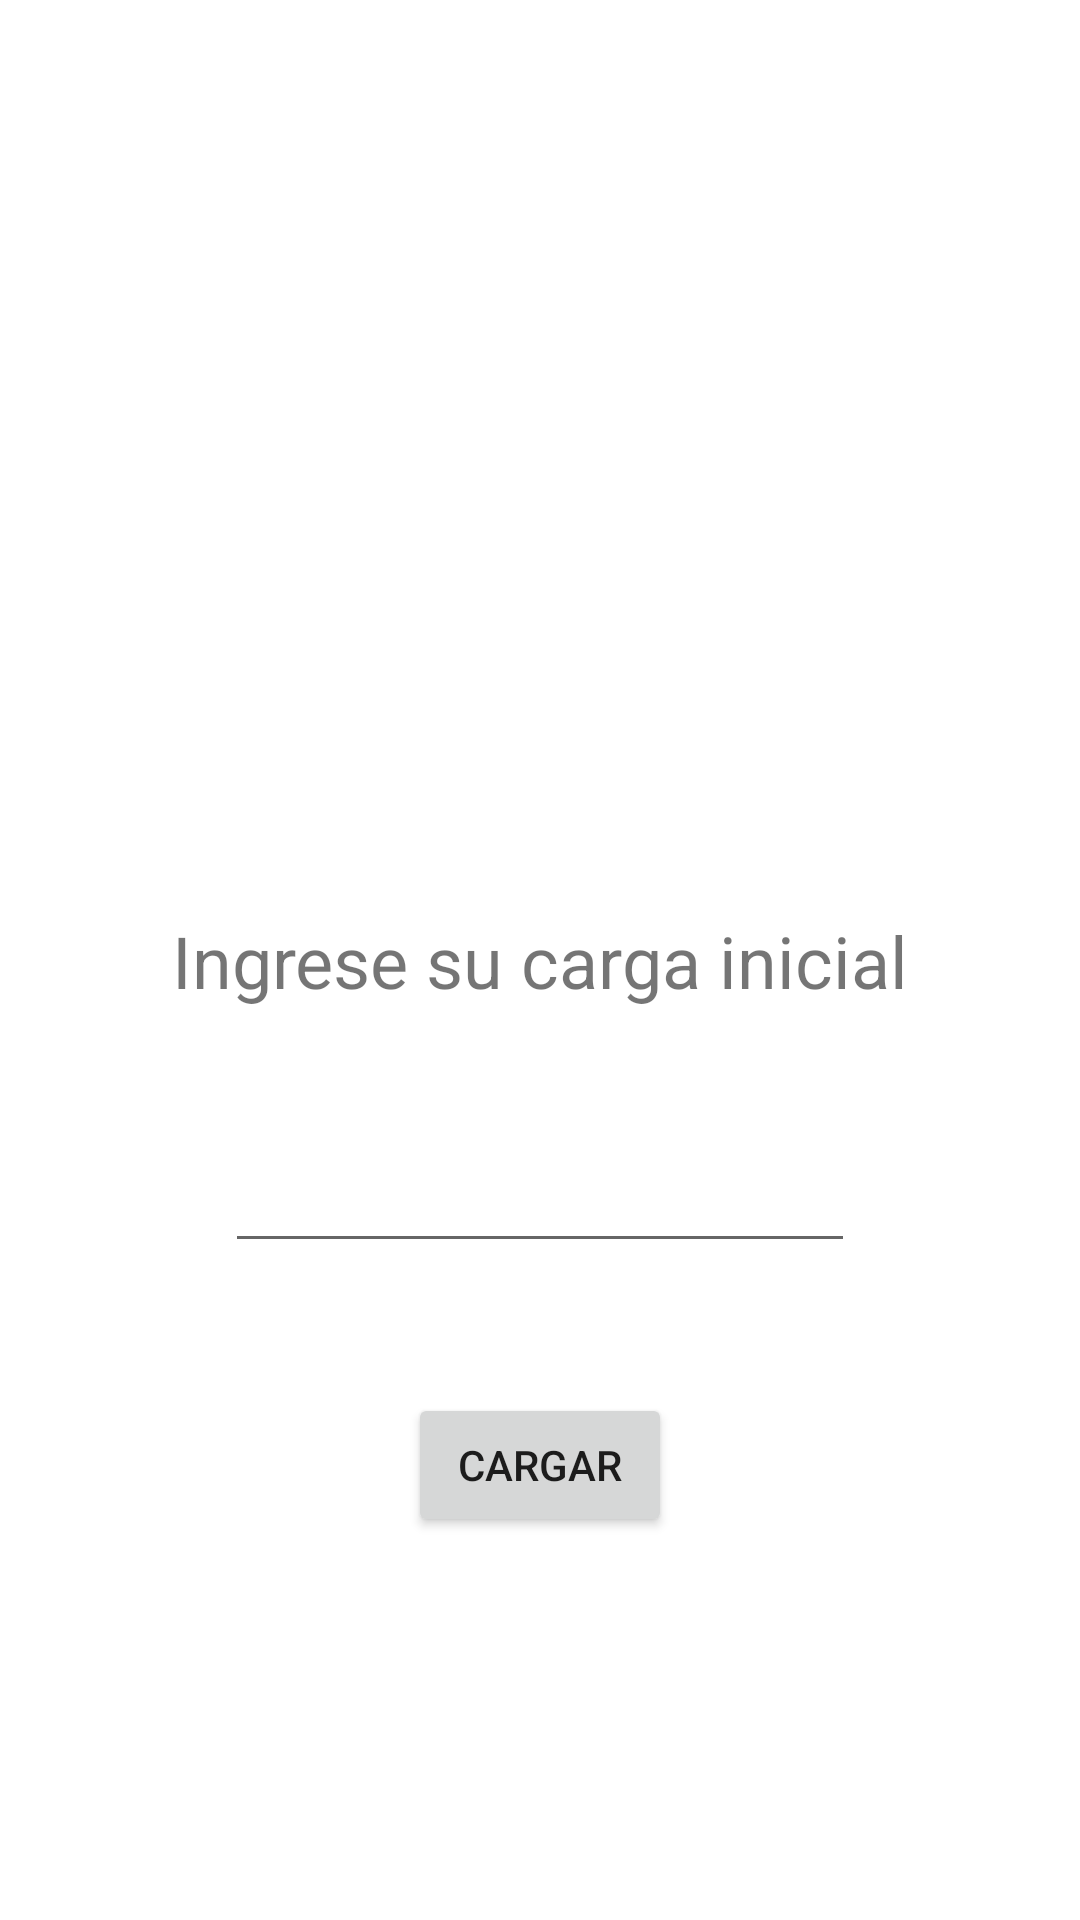

This screen was rendered from an Android layout file. Write that file and the resources it references.
<!-- AndroidManifest.xml: application theme Theme.EvalN1 -->
<!-- res/layout/activity_main.xml -->
<?xml version="1.0" encoding="utf-8"?>
<androidx.constraintlayout.widget.ConstraintLayout xmlns:android="http://schemas.android.com/apk/res/android"
    xmlns:app="http://schemas.android.com/apk/res-auto"
    xmlns:tools="http://schemas.android.com/tools"
    android:layout_width="match_parent"
    android:layout_height="match_parent"
    tools:context=".MainActivity">

    <TextView
        android:id="@+id/cargaInicialtext"
        android:layout_width="wrap_content"
        android:layout_height="wrap_content"
        android:text="Ingrese su carga inicial"
        android:textSize="24sp"
        app:layout_constraintBottom_toBottomOf="parent"
        app:layout_constraintEnd_toEndOf="parent"
        app:layout_constraintStart_toStartOf="parent"
        app:layout_constraintTop_toTopOf="parent" />

    <EditText
        android:id="@+id/cargaInicialvalue"
        android:layout_width="wrap_content"
        android:layout_height="wrap_content"
        android:ems="10"
        android:inputType="number"
        app:layout_constraintBottom_toTopOf="@+id/buttonCargar"
        app:layout_constraintEnd_toEndOf="parent"
        app:layout_constraintStart_toStartOf="parent"
        app:layout_constraintTop_toBottomOf="@+id/cargaInicialtext"
        tools:ignore="SpeakableTextPresentCheck,TouchTargetSizeCheck" />

    <Button
        android:id="@+id/buttonCargar"
        android:layout_width="wrap_content"
        android:layout_height="wrap_content"
        android:text="Cargar"
        android:onClick="realizarCarga"
        app:layout_constraintBottom_toBottomOf="parent"
        app:layout_constraintEnd_toEndOf="parent"
        app:layout_constraintStart_toStartOf="parent"
        app:layout_constraintTop_toBottomOf="@+id/cargaInicialtext" />
</androidx.constraintlayout.widget.ConstraintLayout>
<!-- resources referenced by this layout -->
<resources>
  <style name="Theme.EvalN1" parent="Theme.MaterialComponents.DayNight.DarkActionBar">
          
          <item name="colorPrimary">@color/purple_500</item>
          <item name="colorPrimaryVariant">@color/purple_700</item>
          <item name="colorOnPrimary">@color/white</item>
          
          <item name="colorSecondary">@color/teal_200</item>
          <item name="colorSecondaryVariant">@color/teal_700</item>
          <item name="colorOnSecondary">@color/black</item>
          
          <item name="android:statusBarColor" tools:targetApi="l">?attr/colorPrimaryVariant</item>
          
      </style>
  <!-- not gathered from this repository: default colours our renderer supplied (Android Studio template values) -->
  <color name="purple_500">#FF6200EE</color>
  <color name="purple_700">#FF3700B3</color>
  <color name="teal_200">#FF03DAC5</color>
  <color name="teal_700">#FF018786</color>
  <color name="black">#FF000000</color>
  <color name="white">#FFFFFFFF</color>
</resources>
